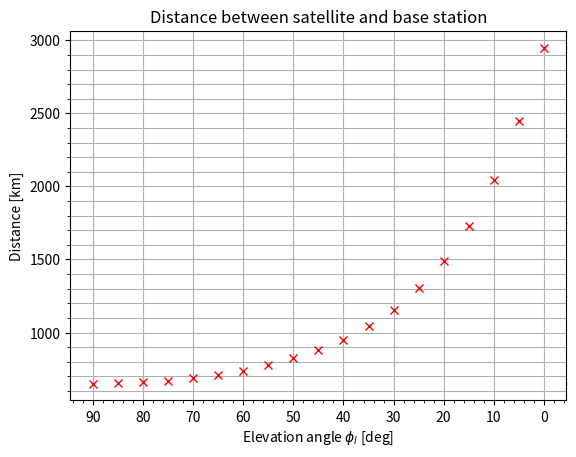

Reproduce this figure in Python. (Note: this script raises an exception after producing the figure.)
import numpy as np
from scipy import constants
import matplotlib as mpl
import matplotlib.ticker
import matplotlib.pyplot as plt
import sys

re = 6371E3;

def distance(phi_l_deg, h):
    phi_l_rad = phi_l_deg * np.pi / 180.0;
    return np.sqrt((re * np.sin(phi_l_rad))**2 + 2 * re * h + h**2) - re * np.sin(phi_l_rad)

def fsl(d, f):
    c = constants.speed_of_light
    return 20.0 * np.log10( 4 * np.pi * f * d / c )

def elevation_angle_to_earth_angle(elevation_angle: float, orbit_height: float):
    elevation_angle = elevation_angle * np.pi / 180
    return 180 / np.pi * (np.arccos(re / (re + orbit_height) * np.cos(elevation_angle)) - elevation_angle)

if __name__ == "__main__":

    plt.close()

    h = 650E3;
    a = np.linspace(90, 0, 19);
    z = distance(a, h);

    if(len(sys.argv) >= 3):
        elevation_angle = int(sys.argv[1])
        f               = int(sys.argv[2])
        print(fsl(10**3 * distance(elevation_angle, h), 10**9 * f))
        exit()

    fig, ax = plt.subplots(1)
    ax.plot(a, z / 1e3, 'rx')
    ax.invert_xaxis()
    ax.xaxis.set_major_locator(matplotlib.ticker.MultipleLocator(base = 10.0))

    ax.grid(True, which = 'major')
    ax.grid(True, which = 'minor', axis = 'y')
    ax.minorticks_on()

    plt.title   ("Distance between satellite and base station")
    plt.xlabel  ("Elevation angle $\phi_l$ [deg]")
    plt.ylabel  ("Distance [km]")

    plt.savefig ("../output/distance.svg")
    plt.savefig ("../output/distance.png")

    plt.show()

    fig, ax = plt.subplots(1)
    losses = fsl(z, 7.8E9)
    ax.plot(a, losses, 'rx')
    ax.invert_xaxis()
    ax.xaxis.set_major_locator(matplotlib.ticker.MultipleLocator(base = 10.0))

    ax.grid(True, which = 'major')
    ax.grid(True, which = 'minor', axis = 'y')
    ax.minorticks_on()

    plt.title   ("Free space losses")
    plt.xlabel  ("Elevation angle $\phi_l$ [deg]")
    plt.ylabel  ("FSL [dB]")

    plt.savefig ("../output/fsl.svg")
    plt.savefig ("../output/fsl.png")

    plt.show()
